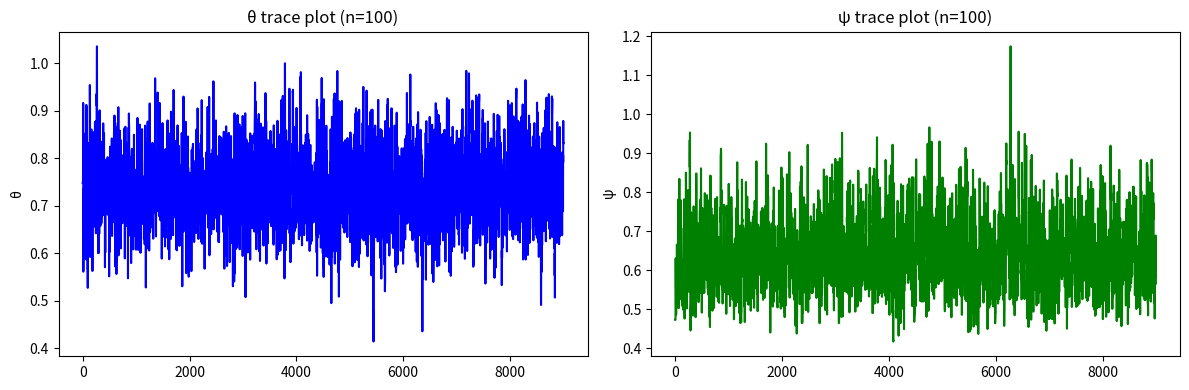
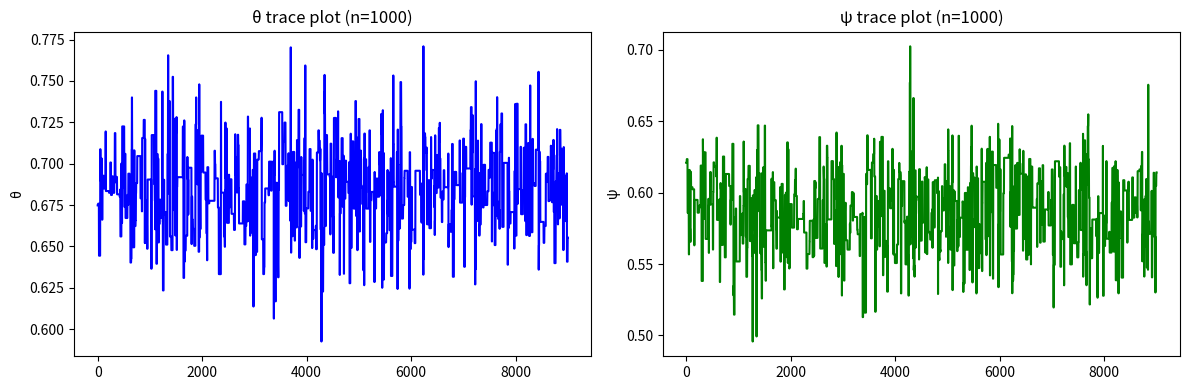

The matplotlib source for these figures, in order:
import numpy as np
import matplotlib.pyplot as plt

# ----- Prior from 3(a) -----
np.random.seed(42)
rho = 0.5
mean = [0, 0]
cov = [[1, rho], [rho, 1]]
xi_prior, gamma_prior = np.random.multivariate_normal(mean, cov)
theta_prior = np.exp(xi_prior)
psi_prior = np.exp(gamma_prior)
print(f"Prior sample: θ = {theta_prior:.4f}, ψ = {psi_prior:.4f}")

# ----- Log-posterior function -----
def log_posterior(xi, gamma, x_bar, s2, n, rho=0.5):
    theta = np.exp(xi)
    psi = np.exp(gamma)
    if psi <= 0 or theta <= 0:
        return -np.inf
    log_likelihood = -n / 2 * np.log(psi) - n / (2 * psi) * ((x_bar - theta) ** 2 + s2)
    log_prior = -(1 / (2 * (1 - rho ** 2))) * (xi ** 2 - 2 * rho * xi * gamma + gamma ** 2)
    return log_likelihood + log_prior

# ----- MCMC -----
def run_mcmc(x, xi0, gamma0, n_samples=10000, burn_in=1000, proposal_sd=(0.2, 0.2)):
    n = len(x)
    x_bar = np.mean(x)
    s2 = np.mean((x - x_bar) ** 2)
    xi_chain = np.zeros(n_samples)
    gamma_chain = np.zeros(n_samples)
    xi_chain[0] = xi0
    gamma_chain[0] = gamma0

    for t in range(1, n_samples):
        xi_star = np.random.normal(xi_chain[t - 1], proposal_sd[0])
        gamma_star = np.random.normal(gamma_chain[t - 1], proposal_sd[1])
        log_alpha = log_posterior(xi_star, gamma_star, x_bar, s2, n) - \
                    log_posterior(xi_chain[t - 1], gamma_chain[t - 1], x_bar, s2, n)
        if np.log(np.random.rand()) < log_alpha:
            xi_chain[t] = xi_star
            gamma_chain[t] = gamma_star
        else:
            xi_chain[t] = xi_chain[t - 1]
            gamma_chain[t] = gamma_chain[t - 1]

    return np.exp(xi_chain[burn_in:]), np.exp(gamma_chain[burn_in:])

# ----- Run for n = 100 and n = 1000 -----
np.random.seed(0)
for n_current in [100, 1000]:
    print(f"\n--- Results for n = {n_current} ---")
    X = np.random.normal(loc=theta_prior, scale=np.sqrt(psi_prior), size=n_current)
    theta_chain, psi_chain = run_mcmc(X, np.log(1.0), np.log(1.0))

    print(f"Posterior mean θ: {np.mean(theta_chain):.4f}, sd: {np.std(theta_chain):.4f}")
    print(f"Posterior mean ψ: {np.mean(psi_chain):.4f}, sd: {np.std(psi_chain):.4f}")

    # Plot
    plt.figure(figsize=(12, 4))
    plt.subplot(1, 2, 1)
    plt.plot(theta_chain, color='blue')
    plt.title(f"θ trace plot (n={n_current})")
    plt.ylabel("θ")

    plt.subplot(1, 2, 2)
    plt.plot(psi_chain, color='green')
    plt.title(f"ψ trace plot (n={n_current})")
    plt.ylabel("ψ")

    plt.tight_layout()
    plt.show()
